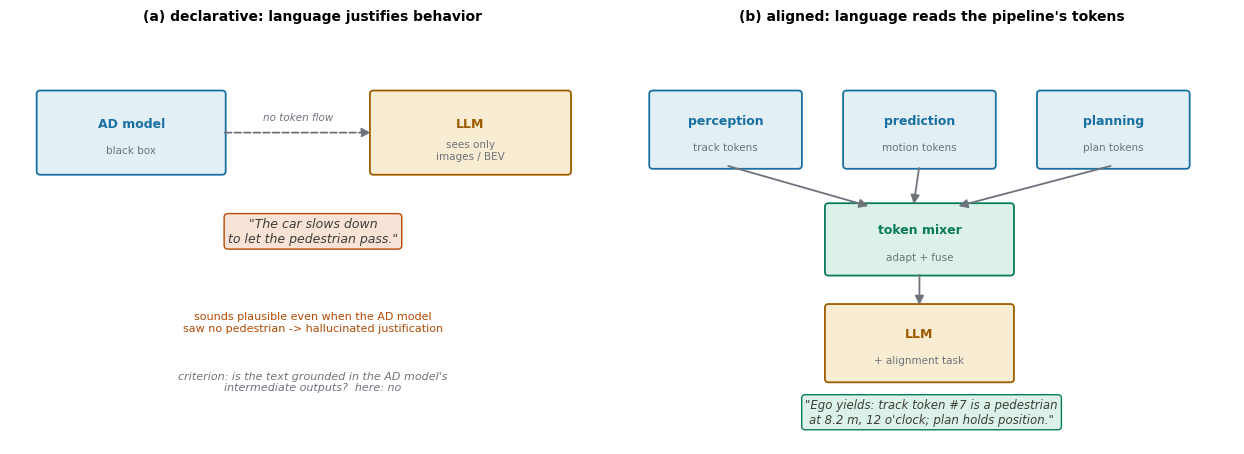

Source code (Python): (Note: this script raises an exception after producing the figure.)
"""Declarative vs aligned interpretability, redrawn from Fig.1 with the failure mode shown."""
import matplotlib
matplotlib.use("Agg")
import matplotlib.pyplot as plt
from matplotlib.patches import FancyBboxPatch, FancyArrowPatch

plt.rcParams["font.family"] = "DejaVu Sans"
plt.rcParams["font.size"] = 8.5

IN, OUT, LOSS, WIRE = "#1a6fa3", "#9e5c00", "#b34a06", "#6e737b"

fig, axes = plt.subplots(1, 2, figsize=(12.5, 4.6))

for ax, title in zip(axes, ["(a) declarative: language justifies behavior",
                            "(b) aligned: language reads the pipeline's tokens"]):
    ax.set_xlim(0, 10)
    ax.set_ylim(0, 7)
    ax.axis("off")
    ax.set_title(title, fontsize=10, weight="bold")

def box(ax, x, y, w, h, label, sub, fc, ec, fs=9):
    b = FancyBboxPatch((x, y), w, h, boxstyle="round,pad=0.06", fc=fc, ec=ec, lw=1.3)
    ax.add_patch(b)
    ax.text(x+w/2, y+h/2+0.15, label, ha="center", va="center", fontsize=fs,
            weight="bold", color=ec)
    ax.text(x+w/2, y+h/2-0.3, sub, ha="center", va="center", fontsize=7.5, color=WIRE)

def arrow(ax, x1, y1, x2, y2, ls="-", c=WIRE, label=None):
    ax.add_patch(FancyArrowPatch((x1, y1), (x2, y2), arrowstyle="-|>",
                                 mutation_scale=13, lw=1.3, color=c, linestyle=ls))
    if label:
        ax.text((x1+x2)/2, (y1+y2)/2+0.2, label, ha="center", fontsize=7.5,
                color=c, style="italic")

# (a) declarative
ax = axes[0]
box(ax, 0.5, 4.6, 3.0, 1.3, "AD model", "black box", "#e2eff5", IN)
box(ax, 6.0, 4.6, 3.2, 1.3, "LLM", "sees only\nimages / BEV", "#f8ecd2", OUT)
arrow(ax, 3.5, 5.25, 6.0, 5.25, ls="--", label="no token flow")
ax.text(5.0, 3.4, '"The car slows down\nto let the pedestrian pass."',
        ha="center", fontsize=9, style="italic", color="#3d3d3a",
        bbox=dict(boxstyle="round,pad=0.3", fc="#f9e3d6", ec=LOSS))
ax.text(5.0, 1.9, "sounds plausible even when the AD model\nsaw no pedestrian -> hallucinated justification",
        ha="center", fontsize=8, color=LOSS)
ax.text(5.0, 0.9, "criterion: is the text grounded in the AD model's\nintermediate outputs?  here: no",
        ha="center", fontsize=8, color=WIRE, style="italic")

# (b) aligned
ax = axes[1]
box(ax, 0.4, 4.7, 2.4, 1.2, "perception", "track tokens", "#e2eff5", IN)
box(ax, 3.6, 4.7, 2.4, 1.2, "prediction", "motion tokens", "#e2eff5", IN)
box(ax, 6.8, 4.7, 2.4, 1.2, "planning", "plan tokens", "#e2eff5", IN)
box(ax, 3.3, 2.9, 3.0, 1.1, "token mixer", "adapt + fuse", "#dcf2e8", "#0b7a5c")
box(ax, 3.3, 1.1, 3.0, 1.2, "LLM", "+ alignment task", "#f8ecd2", OUT)
arrow(ax, 1.6, 4.7, 4.0, 4.0)
arrow(ax, 4.8, 4.7, 4.7, 4.0)
arrow(ax, 8.0, 4.7, 5.4, 4.0)
arrow(ax, 4.8, 2.9, 4.8, 2.3)
ax.text(5.0, 0.35, '"Ego yields: track token #7 is a pedestrian\nat 8.2 m, 12 o\'clock; plan holds position."',
        ha="center", fontsize=8.5, style="italic", color="#3d3d3a",
        bbox=dict(boxstyle="round,pad=0.3", fc="#dcf2e8", ec="#0b7a5c"))

plt.tight_layout()
plt.savefig("/home/hatch/workspace/your_files/paper-xray-100/papers/077-Agent-hint-ad/fig-declarative-aligned.png",
            dpi=150, bbox_inches="tight")
print("saved fig-declarative-aligned.png")
